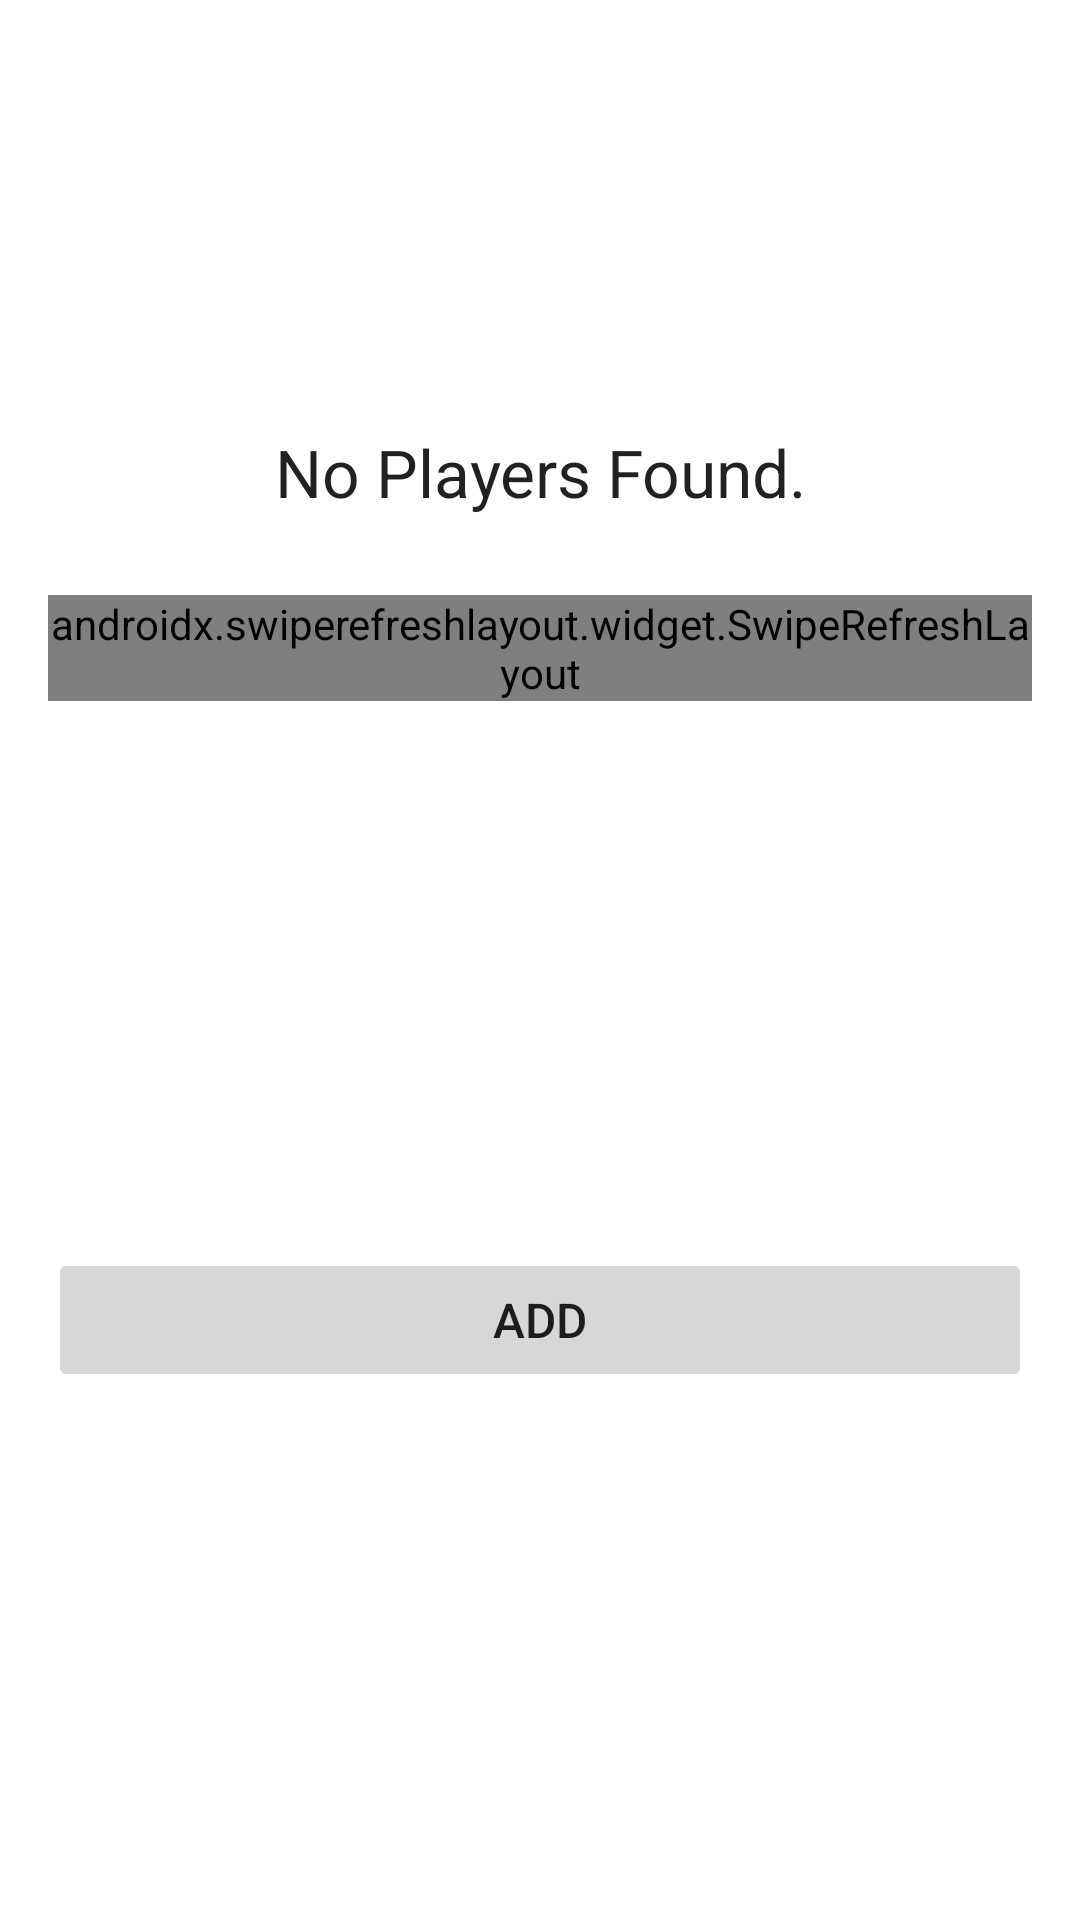

Write the Android layout XML for this screen, with the resource values it uses.
<!-- AndroidManifest.xml: application theme Theme.BasketballManager -->
<!-- res/layout/fragment_add_player_to_roster.xml -->
<?xml version="1.0" encoding="utf-8"?>
<androidx.constraintlayout.widget.ConstraintLayout xmlns:android="http://schemas.android.com/apk/res/android"
    android:layout_width="match_parent"
    android:layout_height="match_parent"
    xmlns:app="http://schemas.android.com/apk/res-auto">
    <include
        android:id="@+id/list"
        layout="@layout/fragment_list"
        android:layout_width="match_parent"
        android:layout_height="400dp" />
    <Button
        android:id="@+id/btnAdd"
        android:layout_width="match_parent"
        android:layout_height="wrap_content"
        android:layout_margin="16dp"
        android:paddingTop="8dp"
        android:paddingBottom="8dp"
        android:stateListAnimator="@null"
        android:text="@string/add"
        android:textSize="16sp"
        app:layout_constraintTop_toBottomOf="@id/list"/>
</androidx.constraintlayout.widget.ConstraintLayout>
<!-- res/layout/fragment_list.xml (included above) -->
<?xml version="1.0" encoding="utf-8"?>
<androidx.constraintlayout.widget.ConstraintLayout
    xmlns:android="http://schemas.android.com/apk/res/android"
    xmlns:app="http://schemas.android.com/apk/res-auto"
    xmlns:tools="http://schemas.android.com/tools"
    android:layout_width="match_parent"
    android:layout_height="match_parent"
    tools:context="ui.players.PlayerList">

    <TextView
        android:id="@+id/textNotFound"
        android:layout_width="wrap_content"
        android:layout_height="115dp"
        android:layout_gravity="center"
        android:text="@string/playersNotFound"
        android:textAlignment="center"
        android:textAppearance="@style/TextAppearance.AppCompat.Large"
        app:layout_constraintBottom_toBottomOf="parent"
        app:layout_constraintEnd_toEndOf="parent"
        app:layout_constraintStart_toStartOf="parent"
        app:layout_constraintTop_toTopOf="parent"
        tools:text="Items Not Found." />

    <androidx.swiperefreshlayout.widget.SwipeRefreshLayout
        android:id="@+id/swiperefresh"
        android:layout_width="match_parent"
        android:layout_height="wrap_content"
        android:layout_marginStart="16dp"
        android:layout_marginTop="@dimen/activity_vertical_margin"
        android:layout_marginEnd="16dp"
        app:layout_constraintBottom_toBottomOf="parent"
        app:layout_constraintEnd_toEndOf="parent"
        app:layout_constraintStart_toStartOf="parent"
        app:layout_constraintTop_toTopOf="parent">

        <androidx.recyclerview.widget.RecyclerView
            android:id="@+id/recyclerView"
            android:layout_width="401dp"
            android:layout_height="wrap_content"
            android:scrollbars="vertical"
            app:layout_constraintBottom_toBottomOf="parent"
            app:layout_constraintEnd_toEndOf="parent"
            app:layout_constraintStart_toStartOf="parent"
            app:layout_constraintTop_toTopOf="parent"/>
    </androidx.swiperefreshlayout.widget.SwipeRefreshLayout>

</androidx.constraintlayout.widget.ConstraintLayout>
<!-- resources referenced by this layout -->
<resources>
  <dimen name="activity_vertical_margin">32dp</dimen>
  <string name="add">Add</string>
  <string name="playersNotFound">No Players Found.</string>
  <style name="Theme.BasketballManager" parent="Theme.MaterialComponents.DayNight.NoActionBar">
          
          <item name="colorPrimary">@color/primary</item>
          <item name="colorPrimaryVariant">@color/primary_accent</item>
          <item name="colorOnPrimary">@color/white</item>
          
          <item name="colorSecondary">@color/secondary</item>
          <item name="colorSecondaryVariant">@color/secondary_accent</item>
          <item name="colorOnSecondary">@color/black</item>
          
          <item name="android:statusBarColor" tools:targetApi="l">?attr/colorPrimaryVariant</item>
          
          <item name="android:actionMenuTextColor">@color/white</item>
          <item name="android:itemBackground">@color/white</item>
          <item name="android:editTextColor">@color/black</item>
      </style>
  <color name="primary">#a34c0a</color>
  <color name="primary_accent">#673108</color>
  <color name="white">#FFeeeeee</color>
  <color name="secondary">#20CBFF</color>
  <color name="secondary_accent">#03617A</color>
  <color name="black">#FF222222</color>
</resources>
